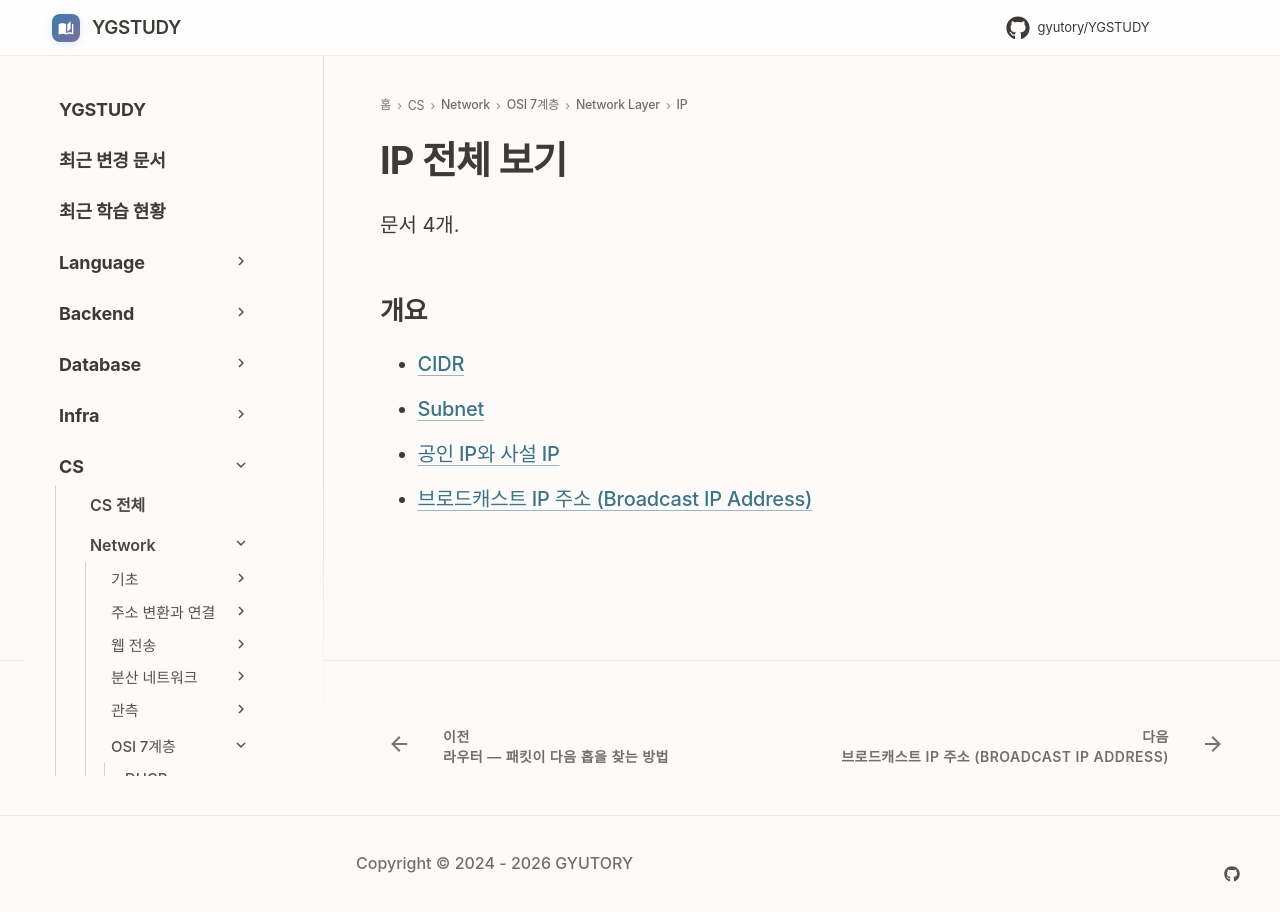

repository: GYUTORY/YGSTUDY · page: Network/7 Layer/Network Layer/IP/index.html · generator: mkdocs

---
title: IP 전체 보기
tags: []
hide:
  - toc
---

<!-- AUTO-SECTION-INDEX: tools/section_index.py 가 빌드마다 다시 만든다. 직접 고치지 말 것. -->

# IP 전체 보기

문서 4개.

## 개요

- [CIDR](CIDR.md)
- [Subnet](Subnet.md)
- [공인 IP와 사설 IP](<공인 IP와 사설 IP.md>)
- [브로드캐스트 IP 주소 (Broadcast IP Address)](<BroadCast IP주소.md>)
